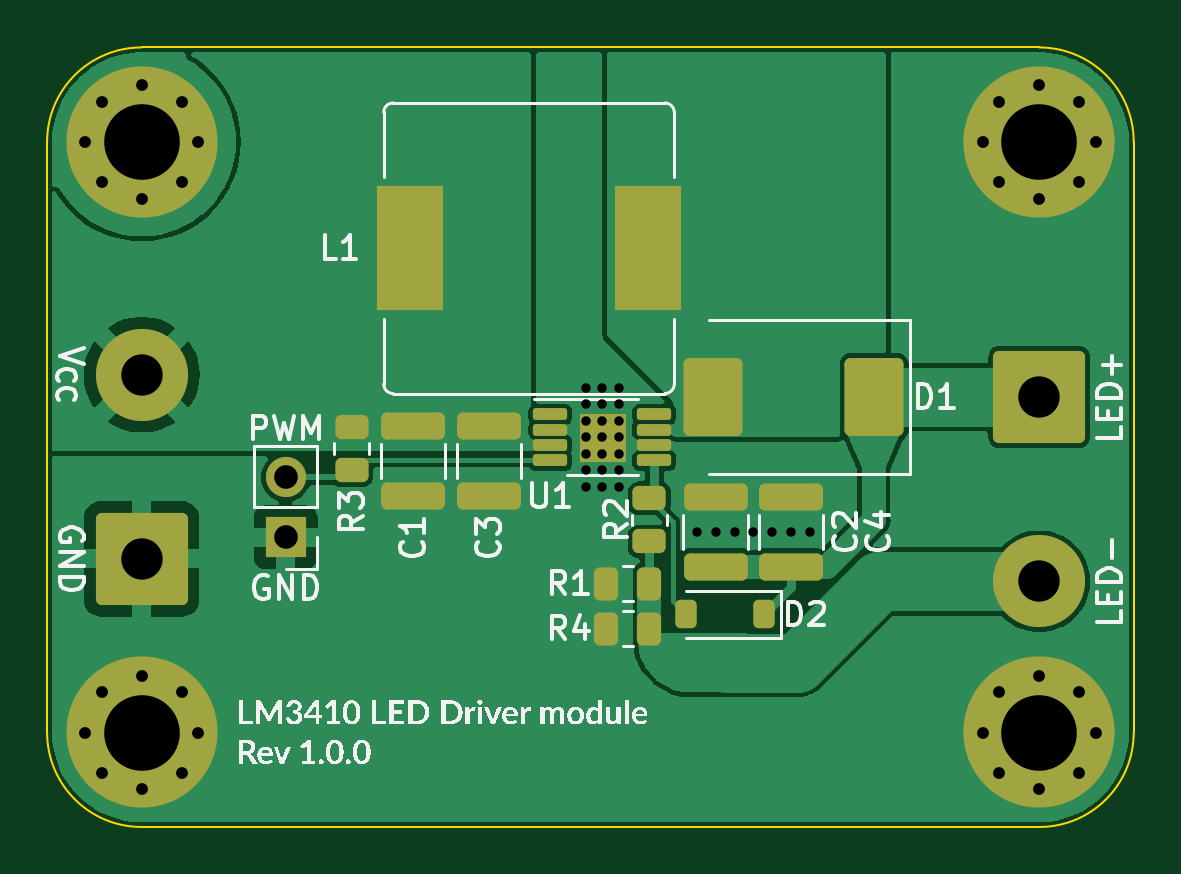
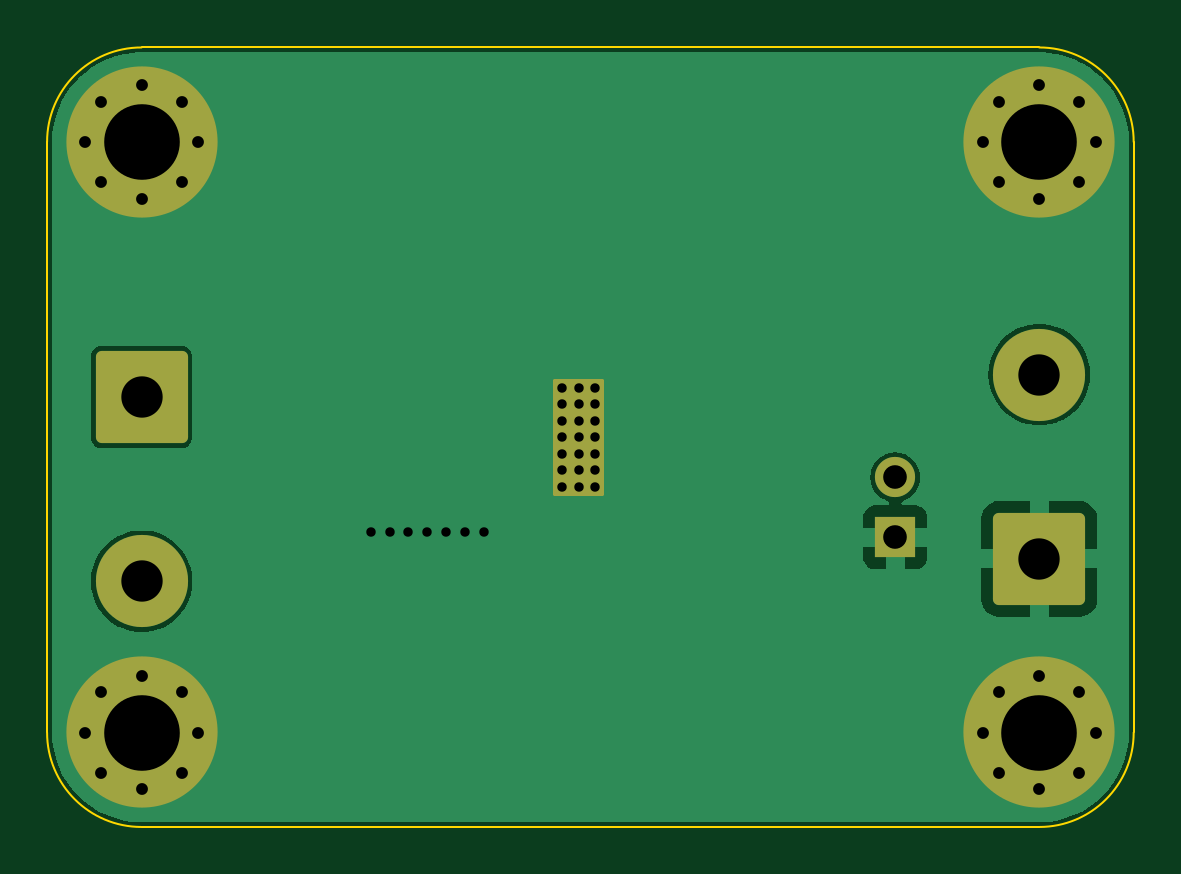
Circuit board: 7 layer files. Board 46.0 x 33.0 mm.
- bottom_copper: bulb_driver-B_Cu.gbl (18457 bytes)
- bottom_mask: bulb_driver-B_Mask.gbs (2964 bytes)
- outline: bulb_driver-Edge_Cuts.gm1 (1024 bytes)
- top_copper: bulb_driver-F_Cu.gtl (46978 bytes)
- top_mask: bulb_driver-F_Mask.gts (4922 bytes)
- top_silk: bulb_driver-F_Silkscreen.gto (141705 bytes)
- drill: bulb_driver-PTH.drl (1161 bytes)

=== bottom_copper: bulb_driver-B_Cu.gbl (18457 bytes, source omitted) ===
=== bottom_mask: bulb_driver-B_Mask.gbs (2964 bytes, source withheld) ===
=== outline: bulb_driver-Edge_Cuts.gm1 ===
%TF.GenerationSoftware,KiCad,Pcbnew,7.0.6*%
%TF.CreationDate,2023-07-17T23:29:13+02:00*%
%TF.ProjectId,bulb_driver,62756c62-5f64-4726-9976-65722e6b6963,rev?*%
%TF.SameCoordinates,Original*%
%TF.FileFunction,Profile,NP*%
%FSLAX46Y46*%
G04 Gerber Fmt 4.6, Leading zero omitted, Abs format (unit mm)*
G04 Created by KiCad (PCBNEW 7.0.6) date 2023-07-17 23:29:13*
%MOMM*%
%LPD*%
G01*
G04 APERTURE LIST*
%TA.AperFunction,Profile*%
%ADD10C,0.100000*%
%TD*%
G04 APERTURE END LIST*
D10*
X90500000Y-66000000D02*
G75*
G03*
X86500000Y-70000000I0J-4000000D01*
G01*
X86500000Y-95000000D02*
G75*
G03*
X90500000Y-99000000I4000000J0D01*
G01*
X132500000Y-70000000D02*
X132500000Y-95000000D01*
X132500000Y-70000000D02*
G75*
G03*
X128500000Y-66000000I-4000000J0D01*
G01*
X90500000Y-66000000D02*
X128500000Y-66000000D01*
X90500000Y-99000000D02*
X128500000Y-99000000D01*
X128500000Y-99000000D02*
G75*
G03*
X132500000Y-95000000I0J4000000D01*
G01*
X86500000Y-70000000D02*
X86500000Y-95000000D01*
M02*

=== top_copper: bulb_driver-F_Cu.gtl (46978 bytes, source omitted) ===
=== top_mask: bulb_driver-F_Mask.gts ===
%TF.GenerationSoftware,KiCad,Pcbnew,7.0.6*%
%TF.CreationDate,2023-07-17T23:29:13+02:00*%
%TF.ProjectId,bulb_driver,62756c62-5f64-4726-9976-65722e6b6963,rev?*%
%TF.SameCoordinates,Original*%
%TF.FileFunction,Soldermask,Top*%
%TF.FilePolarity,Negative*%
%FSLAX46Y46*%
G04 Gerber Fmt 4.6, Leading zero omitted, Abs format (unit mm)*
G04 Created by KiCad (PCBNEW 7.0.6) date 2023-07-17 23:29:13*
%MOMM*%
%LPD*%
G01*
G04 APERTURE LIST*
G04 Aperture macros list*
%AMRoundRect*
0 Rectangle with rounded corners*
0 $1 Rounding radius*
0 $2 $3 $4 $5 $6 $7 $8 $9 X,Y pos of 4 corners*
0 Add a 4 corners polygon primitive as box body*
4,1,4,$2,$3,$4,$5,$6,$7,$8,$9,$2,$3,0*
0 Add four circle primitives for the rounded corners*
1,1,$1+$1,$2,$3*
1,1,$1+$1,$4,$5*
1,1,$1+$1,$6,$7*
1,1,$1+$1,$8,$9*
0 Add four rect primitives between the rounded corners*
20,1,$1+$1,$2,$3,$4,$5,0*
20,1,$1+$1,$4,$5,$6,$7,0*
20,1,$1+$1,$6,$7,$8,$9,0*
20,1,$1+$1,$8,$9,$2,$3,0*%
G04 Aperture macros list end*
%ADD10C,0.050000*%
%ADD11RoundRect,0.250000X1.100000X-0.325000X1.100000X0.325000X-1.100000X0.325000X-1.100000X-0.325000X0*%
%ADD12RoundRect,0.250000X-0.450000X0.262500X-0.450000X-0.262500X0.450000X-0.262500X0.450000X0.262500X0*%
%ADD13RoundRect,0.250002X-1.699998X1.699998X-1.699998X-1.699998X1.699998X-1.699998X1.699998X1.699998X0*%
%ADD14C,3.900000*%
%ADD15RoundRect,0.250002X1.699998X-1.699998X1.699998X1.699998X-1.699998X1.699998X-1.699998X-1.699998X0*%
%ADD16RoundRect,0.250000X0.262500X0.450000X-0.262500X0.450000X-0.262500X-0.450000X0.262500X-0.450000X0*%
%ADD17C,0.800000*%
%ADD18C,6.400000*%
%ADD19RoundRect,0.250000X-1.100000X0.325000X-1.100000X-0.325000X1.100000X-0.325000X1.100000X0.325000X0*%
%ADD20RoundRect,0.125000X-0.600000X-0.125000X0.600000X-0.125000X0.600000X0.125000X-0.600000X0.125000X0*%
%ADD21RoundRect,0.250000X-1.000000X1.400000X-1.000000X-1.400000X1.000000X-1.400000X1.000000X1.400000X0*%
%ADD22R,2.800000X5.300000*%
%ADD23R,1.700000X1.700000*%
%ADD24O,1.700000X1.700000*%
%ADD25RoundRect,0.225000X0.225000X0.375000X-0.225000X0.375000X-0.225000X-0.375000X0.225000X-0.375000X0*%
G04 APERTURE END LIST*
D10*
%TO.C,U1*%
X109050000Y-81500000D02*
X110950000Y-81500000D01*
X110950000Y-81500000D02*
X110950000Y-83500000D01*
X110950000Y-83500000D02*
X109050000Y-83500000D01*
X109050000Y-83500000D02*
X109050000Y-81500000D01*
G36*
X109050000Y-81500000D02*
G01*
X110950000Y-81500000D01*
X110950000Y-83500000D01*
X109050000Y-83500000D01*
X109050000Y-81500000D01*
G37*
%TD*%
D11*
%TO.C,C2*%
X114800000Y-87975000D03*
X114800000Y-85025000D03*
%TD*%
D12*
%TO.C,R2*%
X112000000Y-85087500D03*
X112000000Y-86912500D03*
%TD*%
D13*
%TO.C,J3*%
X128500000Y-80800000D03*
D14*
X128500000Y-88600000D03*
%TD*%
D12*
%TO.C,R3*%
X99400000Y-82075000D03*
X99400000Y-83900000D03*
%TD*%
D15*
%TO.C,J1*%
X90500000Y-87650000D03*
D14*
X90500000Y-79850000D03*
%TD*%
D11*
%TO.C,C4*%
X118000000Y-87975000D03*
X118000000Y-85025000D03*
%TD*%
D16*
%TO.C,R4*%
X112000000Y-90600000D03*
X110175000Y-90600000D03*
%TD*%
D17*
%TO.C,H1*%
X126100000Y-95000000D03*
X126802944Y-93302944D03*
X126802944Y-96697056D03*
X128500000Y-92600000D03*
D18*
X128500000Y-95000000D03*
D17*
X128500000Y-97400000D03*
X130197056Y-93302944D03*
X130197056Y-96697056D03*
X130900000Y-95000000D03*
%TD*%
%TO.C,H2*%
X126100000Y-70000000D03*
X126802944Y-68302944D03*
X126802944Y-71697056D03*
X128500000Y-67600000D03*
D18*
X128500000Y-70000000D03*
D17*
X128500000Y-72400000D03*
X130197056Y-68302944D03*
X130197056Y-71697056D03*
X130900000Y-70000000D03*
%TD*%
D19*
%TO.C,C3*%
X105200000Y-82025000D03*
X105200000Y-84975000D03*
%TD*%
D17*
%TO.C,H4*%
X88100000Y-70000000D03*
X88802944Y-68302944D03*
X88802944Y-71697056D03*
X90500000Y-67600000D03*
D18*
X90500000Y-70000000D03*
D17*
X90500000Y-72400000D03*
X92197056Y-68302944D03*
X92197056Y-71697056D03*
X92900000Y-70000000D03*
%TD*%
D19*
%TO.C,C1*%
X102000000Y-84975000D03*
X102000000Y-82025000D03*
%TD*%
D17*
%TO.C,H3*%
X88100000Y-95000000D03*
X88802944Y-93302944D03*
X88802944Y-96697056D03*
X90500000Y-92600000D03*
D18*
X90500000Y-95000000D03*
D17*
X90500000Y-97400000D03*
X92197056Y-93302944D03*
X92197056Y-96697056D03*
X92900000Y-95000000D03*
%TD*%
D20*
%TO.C,U1*%
X112200000Y-81525000D03*
X112200000Y-82175000D03*
X112200000Y-82825000D03*
X112200000Y-83475000D03*
X107800000Y-83475000D03*
X107800000Y-82825000D03*
X107800000Y-82175000D03*
X107800000Y-81525000D03*
%TD*%
D21*
%TO.C,D1*%
X121500000Y-80800000D03*
X114700000Y-80800000D03*
%TD*%
D22*
%TO.C,L1*%
X111950000Y-74500000D03*
X101850000Y-74500000D03*
%TD*%
D16*
%TO.C,R1*%
X112000000Y-88700000D03*
X110175000Y-88700000D03*
%TD*%
D23*
%TO.C,J2*%
X96600000Y-86740000D03*
D24*
X96600000Y-84200000D03*
%TD*%
D25*
%TO.C,D2*%
X116850000Y-90000000D03*
X113550000Y-90000000D03*
%TD*%
M02*

=== top_silk: bulb_driver-F_Silkscreen.gto (141705 bytes, source omitted) ===
=== drill: bulb_driver-PTH.drl ===
M48
INCH,TZ
T1C0.0157
T2C0.0197
T3C0.0394
T4C0.0689
T5C0.1260
%
G90
G05
T1
X43031Y-31654
X43031Y-31929
X43031Y-32205
X43031Y-32480
X43031Y-32756
X43031Y-33031
X43031Y-33307
X43307Y-31654
X43307Y-31929
X43307Y-32205
X43307Y-32480
X43307Y-32756
X43307Y-33031
X43307Y-33307
X43583Y-31654
X43583Y-31929
X43583Y-32205
X43583Y-32480
X43583Y-32756
X43583Y-33031
X43583Y-33307
X44882Y-34055
X45197Y-34055
X45512Y-34055
X45827Y-34055
X46142Y-34055
X46457Y-34055
X46772Y-34055
T2
X34685Y-27559
X34685Y-37402
X34962Y-26891
X34962Y-28227
X34962Y-36733
X34962Y-38070
X35630Y-26614
X35630Y-28504
X35630Y-36457
X35630Y-38346
X36298Y-26891
X36298Y-28227
X36298Y-36733
X36298Y-38070
X36575Y-27559
X36575Y-37402
X49646Y-27559
X49646Y-37402
X49922Y-26891
X49922Y-28227
X49922Y-36733
X49922Y-38070
X50591Y-26614
X50591Y-28504
X50591Y-36457
X50591Y-38346
X51259Y-26891
X51259Y-28227
X51259Y-36733
X51259Y-38070
X51535Y-27559
X51535Y-37402
T3
X38031Y-33150
X38031Y-34150
T4
X35630Y-31437
X35630Y-34508
X50591Y-31811
X50591Y-34882
T5
X35630Y-27559
X35630Y-37402
X50591Y-27559
X50591Y-37402
T0
M30

